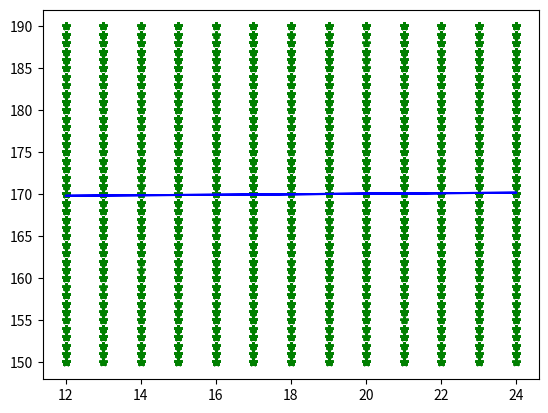

Here is the Python script that generated this plot:
import random as rnd
import matplotlib.pyplot as plt
X = [] 
Y = [] 
xy = []
xx =[]
y2 = []
n = 10000
for i in range(n):
    X.append(rnd.randint(12,24))
sx = sum(X)

for i in range(n):
    Y.append(rnd.randint(150, 190))
sy = sum(Y)

for i in range(n):
    xy.append((X[i]*Y[i]))
sxy = sum(xy)

for i in range(n):
    xx.append(X[i]**2)
sxx = sum(xx)

m = ((sxy-((sx*sy)/n))/(sxx-(((sx)**2)/n)))

b = ((sy/n)-(m*(sx/n)))

for i in range(n):
    y2.append((X[i]*m)+b)

plt.plot(X, Y, "g*", X, y2, "b-")
plt.show()